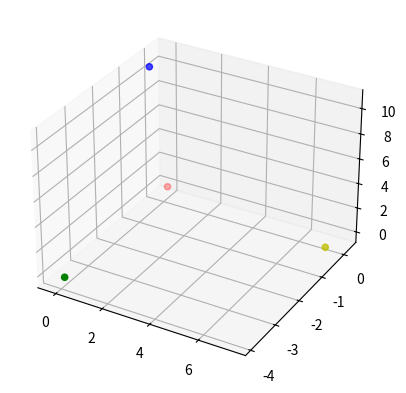

Reproduce this figure in Python.
"""
# @Time    :  2020/9/13
# [redacted]
"""
import matplotlib.pyplot as plt
import numpy as np

center = np.array([[-0.10124706, 0.25642006, - 0.09359024],
                   [-0.23356946, - 0.30465014, 10.68487533],
                   [7.34213732, - 0.26447147, - 0.09359024],
                   [0.03852011, - 3.89985084, - 0.09359024]])
colors = ['r', 'b', 'y', 'g']
new_x_data = center[:, 0]
new_y_data = center[:, 1]
new_z_data = center[:, 2]
ax = plt.figure().add_subplot(111, projection='3d')
ax.scatter(new_x_data, new_y_data, new_z_data, c=colors, s=20)
plt.show()
